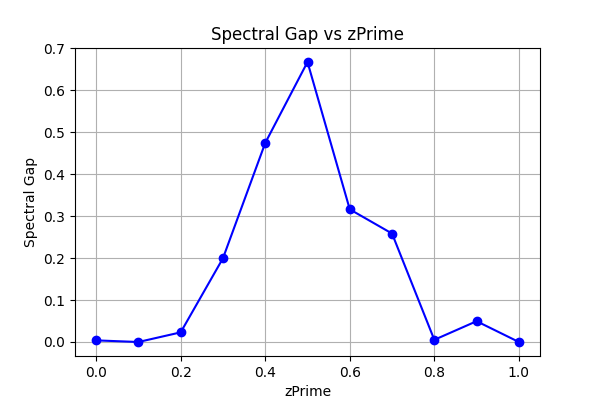

Data behind this chart, as committed beside it:
gap, zPrime, zeta
0.003856, 0, 5
-4.7136207264517e-16, 0.1, 5
0.023, 0.2, 5
0.1997, 0.3, 5
0.4746, 0.4, 5
0.6677, 0.5, 5
0.3163, 0.6, 5
0.2586, 0.7, 5
0.005211, 0.8, 5
0.04959, 0.9, 5
0.0, 1.0, 5
0.4461, 1.0, 5
0.0, 1.0, 5
0.132, 1.0, 5
1.187, 1.0, 5
0.09114, 1.0, 5
0.06312, 1.0, 5
0.1284, 1.0, 5
0.0265, 1.0, 5
0.1125, 1.0, 5
2.546, 1.0, 5
